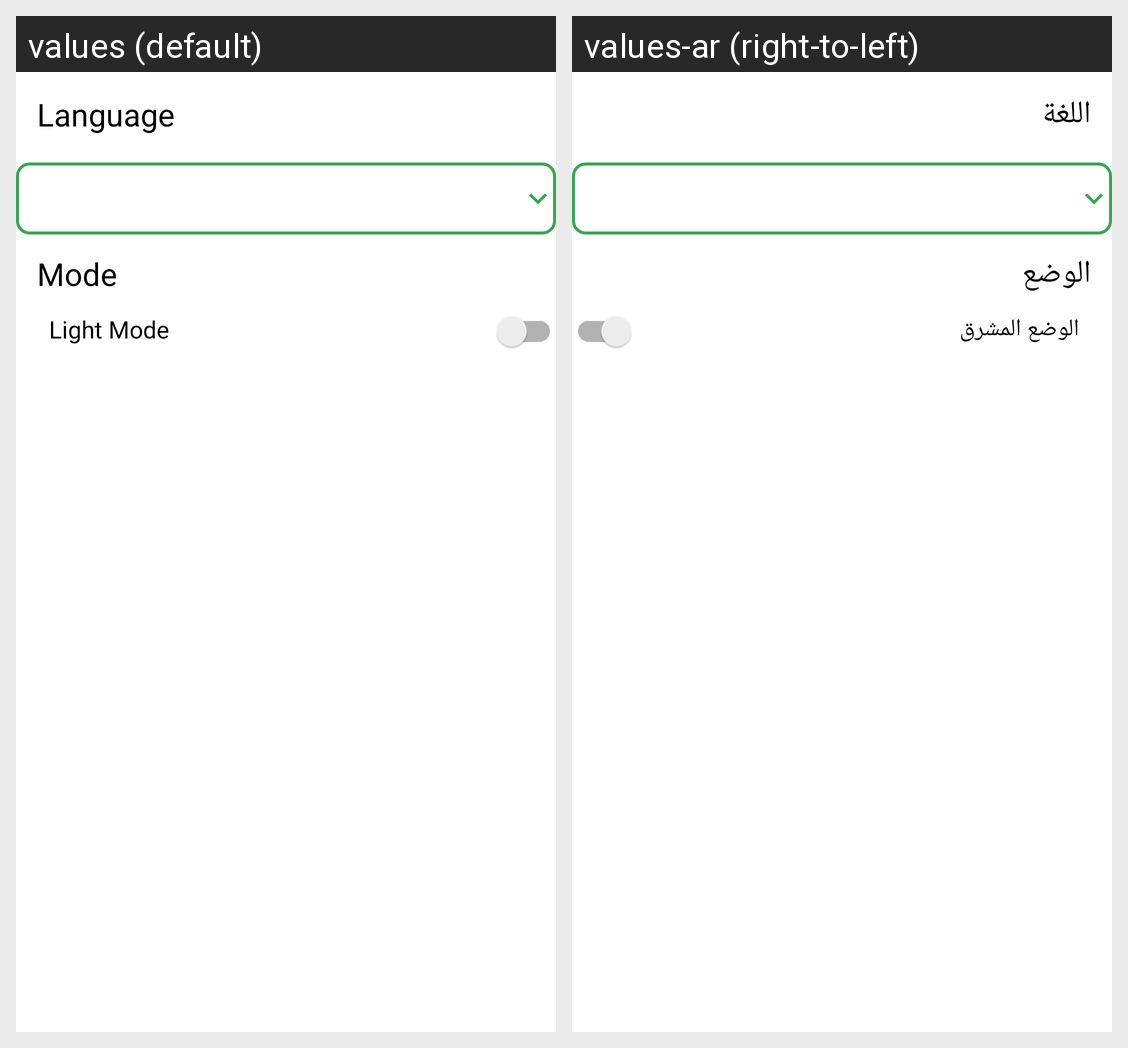

The same Android screen rendered under two of its app's locales, left to right. List the strings drawn on it with the default value and each locale's translation.
Android screen res/layout/fragment_setting.xml rendered under 2 locales, left to right: values (default), values-ar (right-to-left). Device: Nexus 5 (rendered at 1080×1920; each locale shown at half size, 540×960, under a caption strip naming it); theme Theme.NewsApp.
Strings drawn on this screen, with the default value and each locale's value (text and hints the layout hard-codes, and strings that could not be matched under every locale, appear in the picture but are not listed):

language
  values: Language
  values-ar: اللغة

mode
  values: Mode
  values-ar: الوضع
